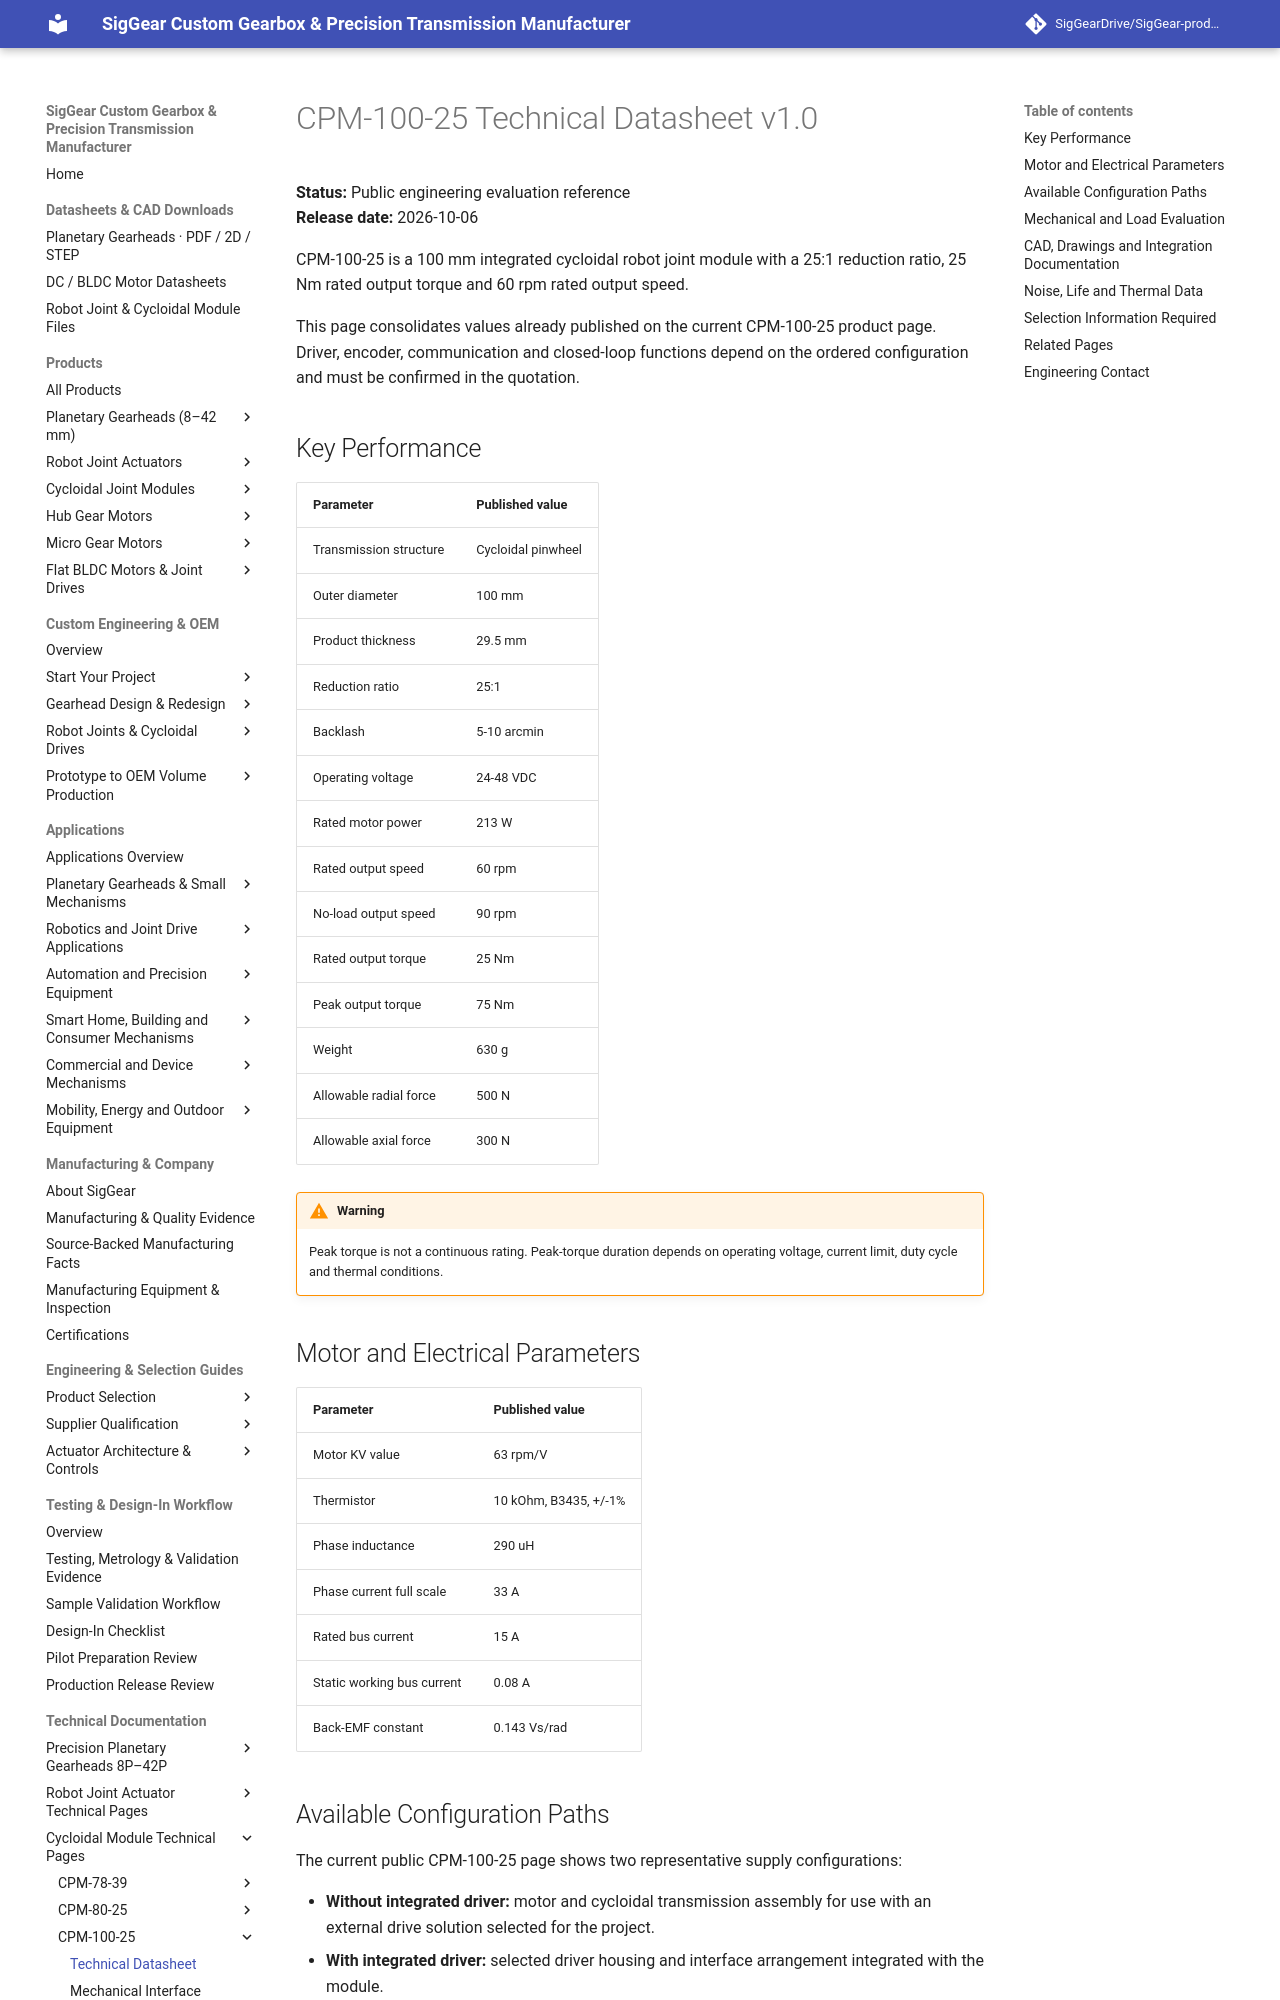

repository: SigGearDrive/SigGear-product-docs · page: engineering-resources/cpm100-25/datasheet/index.html · generator: mkdocs

---
title: CPM-100-25 Datasheet | 25 Nm Cycloidal Robot Joint Module | SigGear
description: Public CPM-100-25 engineering reference with published dimensions, torque, speed, electrical parameters, load limits and configuration notes for early evaluation.
---

# CPM-100-25 Technical Datasheet v1.0

**Status:** Public engineering evaluation reference  
**Release date:** 2026-10-06

CPM-100-25 is a 100 mm integrated cycloidal robot joint module with a 25:1 reduction ratio, 25 Nm rated output torque and 60 rpm rated output speed.

This page consolidates values already published on the current CPM-100-25 product page. Driver, encoder, communication and closed-loop functions depend on the ordered configuration and must be confirmed in the quotation.

## Key Performance

| Parameter | Published value |
| --- | --- |
| Transmission structure | Cycloidal pinwheel |
| Outer diameter | 100 mm |
| Product thickness | 29.5 mm |
| Reduction ratio | 25:1 |
| Backlash | 5-10 arcmin |
| Operating voltage | 24-48 VDC |
| Rated motor power | 213 W |
| Rated output speed | 60 rpm |
| No-load output speed | 90 rpm |
| Rated output torque | 25 Nm |
| Peak output torque | 75 Nm |
| Weight | 630 g |
| Allowable radial force | 500 N |
| Allowable axial force | 300 N |

!!! warning
    Peak torque is not a continuous rating. Peak-torque duration depends on operating voltage, current limit, duty cycle and thermal conditions.

## Motor and Electrical Parameters

| Parameter | Published value |
| --- | --- |
| Motor KV value | 63 rpm/V |
| Thermistor | 10 kOhm, B3435, +/-1% |
| Phase inductance | 290 uH |
| Phase current full scale | 33 A |
| Rated bus current | 15 A |
| Static working bus current | 0.08 A |
| Back-EMF constant | 0.143 Vs/rad |
